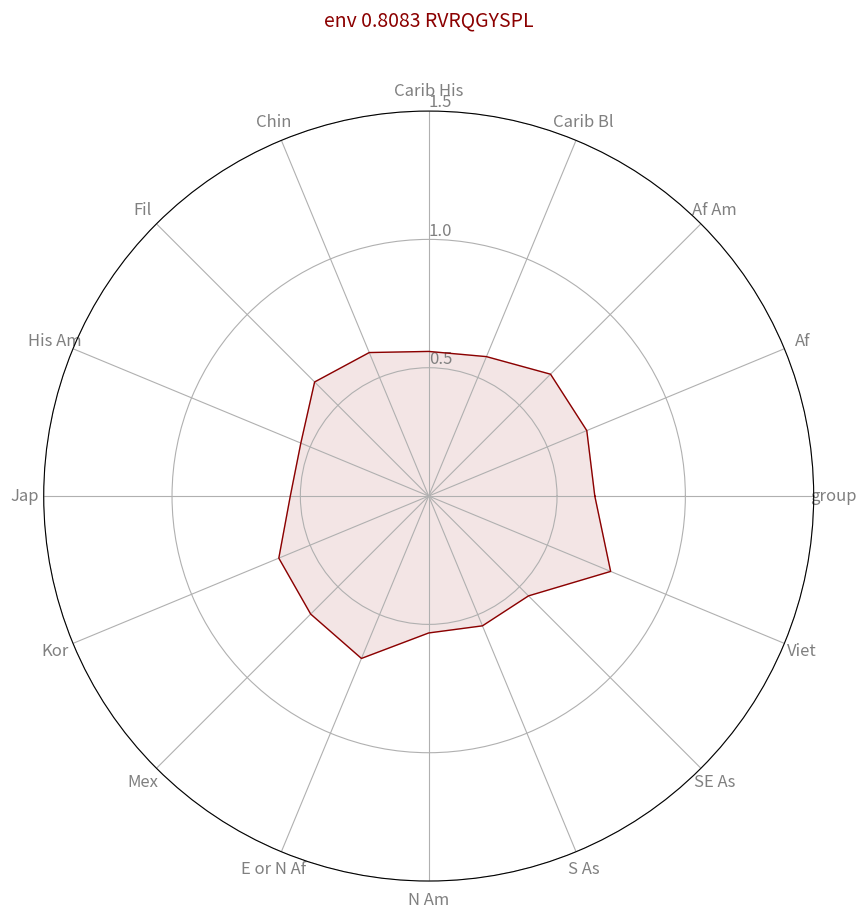

Here is the Python script that generated this plot:
# Libraries
import matplotlib.pyplot as plt
import pandas as pd
from math import pi

# Set data
df = pd.DataFrame({
'group': ['env 0.6344,0.2722 VYYGVPVWK,VYYGVTVWK','env 0.8407 KLTPLCVTL','env 0.5415 MRDNWRSEL','env 0.8083 RVRQGYSPL'],
'Af': [0.50435, 0.4306, 0.5891, 0.6472],
'Af Am': [0.5196, 0.4438, 0.5775, 0.6667],
'Carib Bl': [0.5349, 0.4492, 0.5788, 0.6714],
'Carib His': [0.4433, 0.4835, 0.6103, 0.588],
'Chin': [0.4921, 0.5388, 0.3556, 0.5635],
'Fil': [0.5282, 0.6144, 0.5266, 0.6052],
'His Am': [0.47805, 0.5978, 0.6278, 0.6286],
'Jap': [0.32455, 0.6147, 0.2691, 0.5392],
'Kor': [0.32455, 0.6147, 0.2691, 0.5392],
'Mex': [0.48745, 0.6519, 0.6171, 0.6321],
'E or N Af': [0.4602, 0.5441, 0.6944, 0.6503],
'N Am': [0.48295, 0.6679, 0.6138, 0.6848],
'S As': [0.49245, 0.4093, 0.5802, 0.5334],
'SE As': [0.48875, 0.4405, 0.5283, 0.5473],
'Viet': [0.4077, 0.4255, 0.3072, 0.55],
'Cauc': [0.45285, 0.6261, 0.6941, 0.7673]
})


# number of variable
categories=list(df)[0:16]
N = len(categories)

# We are going to plot the first line of the data frame.
# But we need to repeat the first value to close the circular graph:
values=df.loc[3].drop('group').values.flatten().tolist()
values += values[:1]
values
 
# What will be the angle of each axis in the plot? (we divide the plot / number of variable)
angles = [n / float(N) * 2 * pi for n in range(N)]
angles += angles[:1]

my_dpi=100
plt.figure(figsize=(1000/my_dpi, 1000/my_dpi), dpi=my_dpi)
my_palette = plt.cm.get_cmap("Set2", len(df.index))

# Initialise the spider plot
ax = plt.subplot(111, polar=True)
 
# Draw one axe per variable + add labels labels yet
plt.xticks(angles[:16], categories, color='grey', size=12)
 
# Draw ylabels
#ax.set_rlabel_position(0)
ax.set_rgrids([250,250], angle=90)
plt.yticks([0.5,1.0,1.5], ["0.5","1.0","1.5"], color="grey", size=12)
plt.ylim(0,1.5)
 
# Plot data
title=''+df['group'][3]
plt.title(title, color="darkred", size=14, y=1.1)
ax.plot(angles, values, color="darkred", linewidth=1, linestyle='solid')
 
# Fill area
ax.fill(angles, values, color="darkred", alpha=0.1)

#plt.show(block = True)

plt.savefig('env_new_RVRQGYSPL.png')



